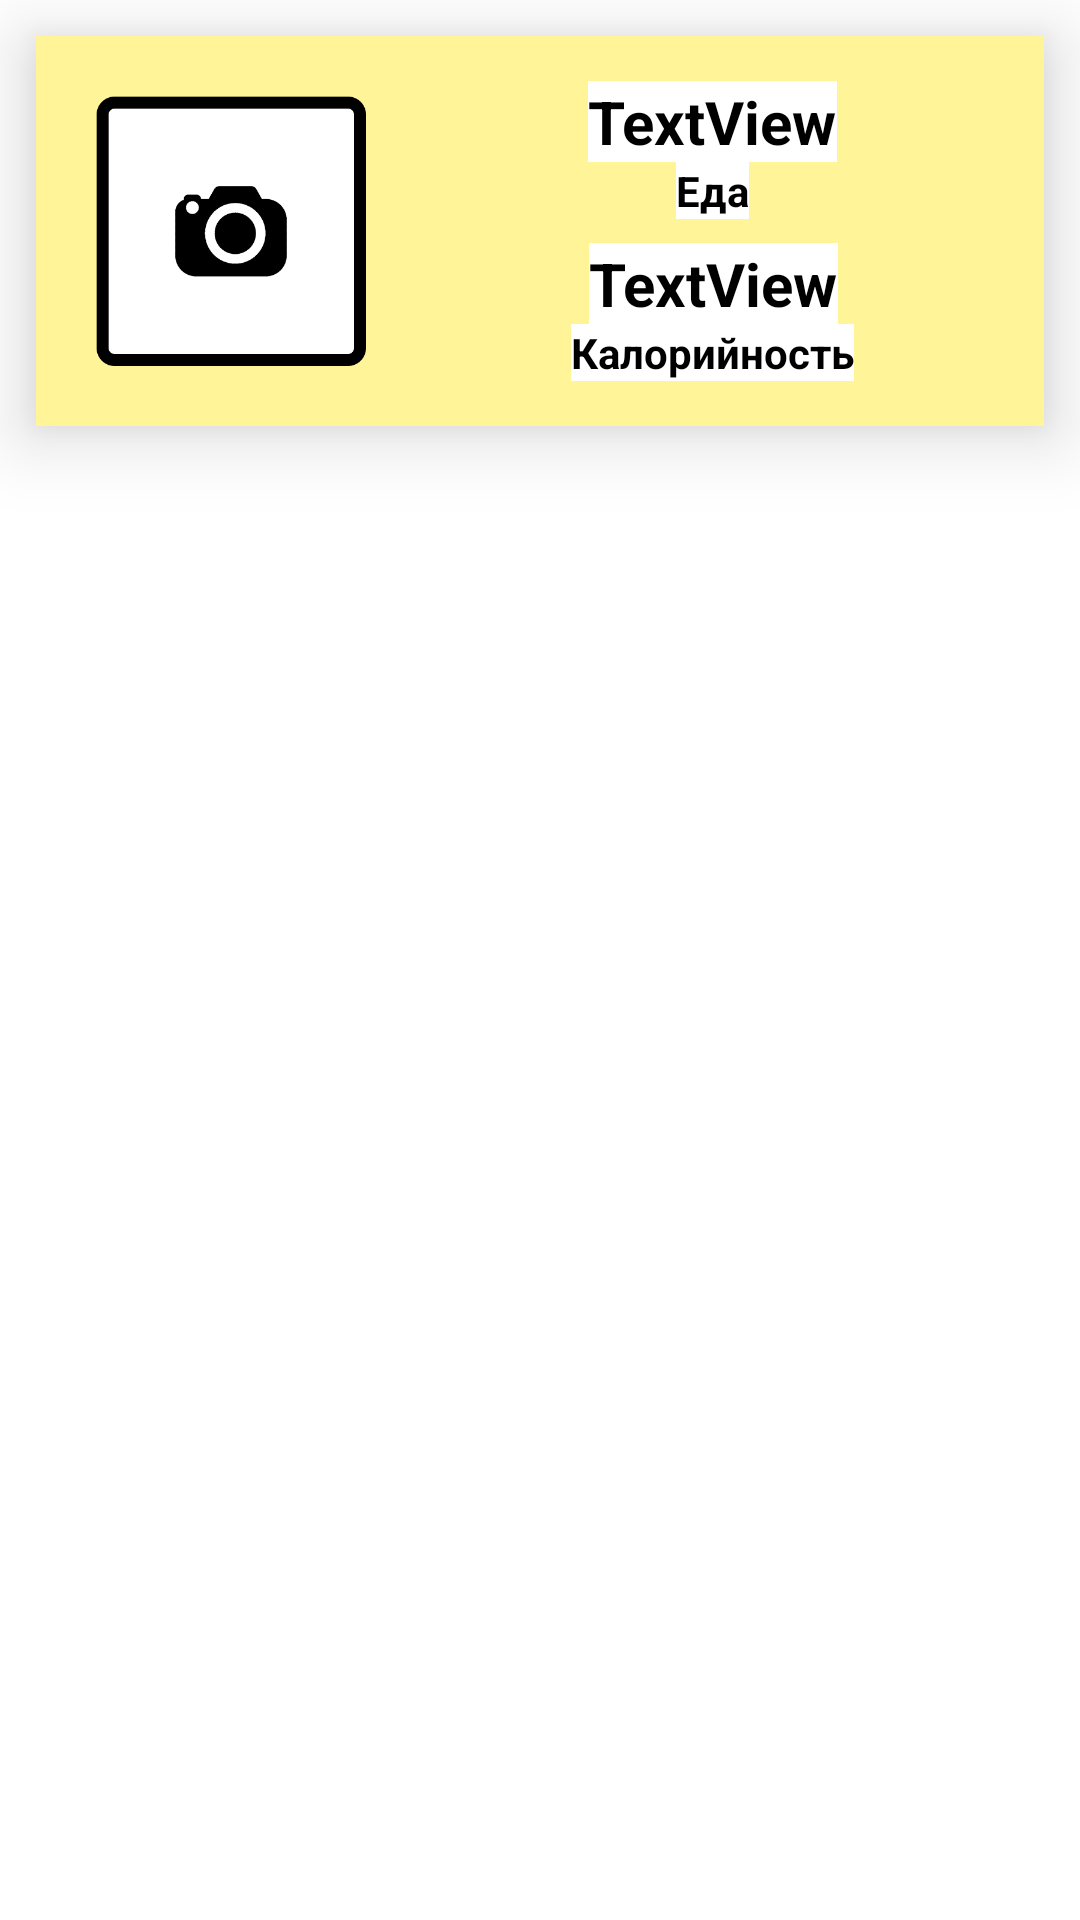

Here is an Android app screen rendered from its layout file. Give the layout XML and the strings, colors and styles it references.
<!-- AndroidManifest.xml: application theme Theme.DRMPJCT -->
<!-- res/layout/food.xml -->
<?xml version="1.0" encoding="utf-8"?>
<RelativeLayout xmlns:android="http://schemas.android.com/apk/res/android"
    xmlns:app="http://schemas.android.com/apk/res-auto"
    xmlns:tools="http://schemas.android.com/tools"
    android:layout_width="wrap_content"
    android:layout_height="wrap_content">

    <androidx.constraintlayout.widget.ConstraintLayout
        android:layout_width="match_parent"
        android:layout_height="wrap_content"
        android:layout_marginStart="12dp"
        android:layout_marginTop="12dp"
        android:layout_marginEnd="12dp"
        android:layout_marginBottom="12dp"
        android:background="#FFF497"
        android:elevation="15dp"
        app:layout_constraintEnd_toEndOf="parent"
        app:layout_constraintStart_toStartOf="parent"
        app:layout_constraintTop_toTopOf="parent">

        <ImageView
            android:id="@+id/foodImg"
            android:layout_width="100dp"
            android:layout_height="100dp"
            android:layout_marginStart="15dp"
            android:layout_marginTop="15dp"
            android:layout_marginBottom="15dp"
            app:layout_constraintBottom_toBottomOf="parent"
            app:layout_constraintStart_toStartOf="parent"
            app:layout_constraintTop_toTopOf="parent"
            app:srcCompat="@drawable/photo_place" />

        <TextView
            android:id="@+id/subTxtFood"
            android:layout_width="wrap_content"
            android:layout_height="wrap_content"
            android:background="#FFFFFF"
            android:text="Еда"
            android:textColor="@color/black"
            android:textSize="14sp"
            android:textStyle="bold"
            app:layout_constraintEnd_toEndOf="parent"
            app:layout_constraintStart_toEndOf="@+id/foodImg"
            app:layout_constraintTop_toBottomOf="@+id/txtFood" />

        <TextView
            android:id="@+id/subTxtKcal"
            android:layout_width="wrap_content"
            android:layout_height="wrap_content"
            android:layout_marginBottom="15dp"
            android:background="#FFFFFF"
            android:text="Калорийность"
            android:textColor="@color/black"
            android:textSize="14sp"
            android:textStyle="bold"
            app:layout_constraintBottom_toBottomOf="parent"
            app:layout_constraintEnd_toEndOf="parent"
            app:layout_constraintStart_toEndOf="@+id/foodImg" />

        <TextView
            android:id="@+id/txtKcal"
            android:layout_width="wrap_content"
            android:layout_height="wrap_content"
            android:background="#FFFFFF"
            android:text="TextView"
            android:textColor="@color/black"
            android:textSize="20sp"
            android:textStyle="bold"
            app:layout_constraintBottom_toTopOf="@+id/subTxtKcal"
            app:layout_constraintEnd_toEndOf="parent"
            app:layout_constraintHorizontal_bias="0.502"
            app:layout_constraintStart_toEndOf="@+id/foodImg" />

        <TextView
            android:id="@+id/txtFood"
            android:layout_width="wrap_content"
            android:layout_height="wrap_content"
            android:layout_marginTop="15dp"
            android:background="#FFFFFF"
            android:text="TextView"
            android:textColor="@color/black"
            android:textSize="20sp"
            android:textStyle="bold"
            app:layout_constraintEnd_toEndOf="parent"
            app:layout_constraintStart_toEndOf="@+id/foodImg"
            app:layout_constraintTop_toTopOf="parent" />
    </androidx.constraintlayout.widget.ConstraintLayout>
</RelativeLayout>
<!-- resources referenced by this layout -->
<resources>
  <color name="black">#FF000000</color>
  <!-- drawable photo_place: png bitmap (drawable, 30397 bytes) -->
  <style name="Theme.DRMPJCT" parent="Theme.MaterialComponents.DayNight.DarkActionBar">
          
          <item name="colorPrimary">@color/purple_500</item>
          <item name="colorPrimaryVariant">@color/purple_700</item>
          <item name="colorOnPrimary">@color/white</item>
          
          <item name="colorSecondary">@color/teal_200</item>
          <item name="colorSecondaryVariant">@color/teal_700</item>
          <item name="colorOnSecondary">@color/black</item>
          
          <item name="android:statusBarColor">?attr/colorPrimaryVariant</item>
          
      </style>
  <color name="purple_500">#8BC34A</color>
  <color name="purple_700">#4CAF50</color>
  <color name="white">#FFFFFFFF</color>
  <color name="teal_200">#FF03DAC5</color>
  <color name="teal_700">#FF018786</color>
</resources>
